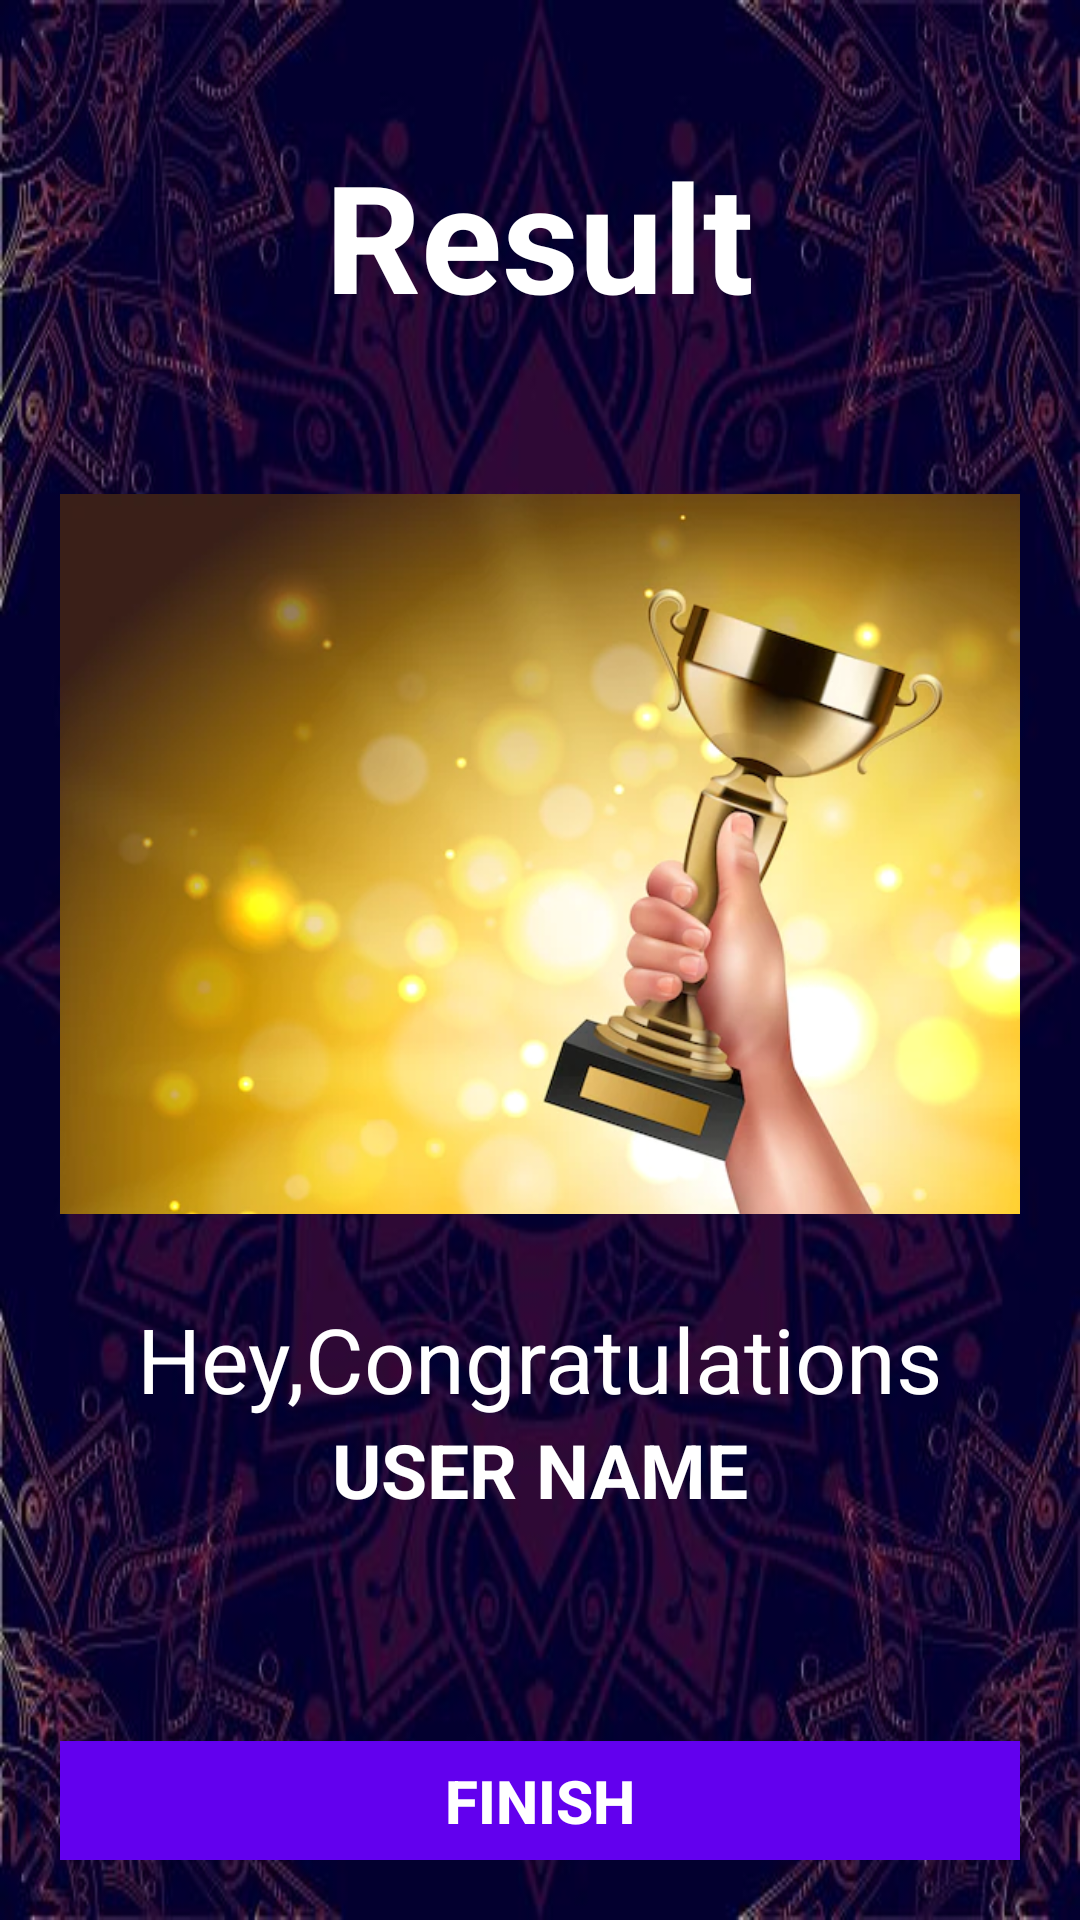

Write the Android layout XML for this screen, with the resource values it uses.
<!-- AndroidManifest.xml: application theme Theme.QUIZAPP -->
<!-- res/layout/activity_result.xml -->
<?xml version="1.0" encoding="utf-8"?>
<LinearLayout
    xmlns:android="http://schemas.android.com/apk/res/android"
    xmlns:app="http://schemas.android.com/apk/res-auto"
    xmlns:tools="http://schemas.android.com/tools"
    android:layout_width="match_parent"
    android:layout_height="match_parent"
    android:background="@drawable/ic_bg_image"
    android:orientation="vertical"
    android:gravity="center_horizontal"

    android:padding="20dp"
    tools:context=".MainActivity">
<TextView
    android:id="@+id/tv_result"
    android:layout_width="wrap_content"
    android:layout_height="wrap_content"
    android:layout_margin="25dp"
    android:text="Result"
    android:textColor="@color/white"
    android:textSize="50sp"
    android:textStyle="bold"/>

    <ImageView
        android:id="@+id/iv_trophy"
        android:layout_width="wrap_content"
        android:layout_height="296dp"
        android:contentDescription="image"
        android:src="@drawable/ic_trophy_image" />

    <TextView
        android:id="@+id/textView"
        android:layout_width="wrap_content"
        android:layout_height="wrap_content"
        android:text="Hey,Congratulations"
        android:textSize="30sp"
        android:textColor="@color/white" />
    <TextView
        android:id="@+id/tv_name"
        android:layout_width="wrap_content"
        android:layout_height="wrap_content"
        android:textSize="25sp"
        android:textStyle="bold"
        android:text="USER NAME"
        android:textColor="@color/white"/>
    <TextView
        android:id="@+id/tv_score"
        android:layout_width="wrap_content"
        android:layout_height="wrap_content"
        android:textColor="@color/white"
        android:layout_marginBottom="40dp"
        android:textSize="25sp"
        tools:text="Your score is 9 out of 10"/>
    <Button
        android:id="@+id/btn_finish"
        android:layout_width="match_parent"
        android:layout_height="wrap_content"
        android:background="@color/design_default_color_primary"
        android:textSize="20sp"
        android:text="FINISH"
        android:textColor="@color/white"
        android:textStyle="bold"/>


</LinearLayout>
<!-- resources referenced by this layout -->
<resources>
  <color name="white">#FFFFFFFF</color>
  <!-- drawable ic_bg_image: jpg bitmap (drawable, 42665 bytes) -->
  <!-- drawable ic_trophy_image: webp bitmap (drawable, 25696 bytes) -->
  <style name="Theme.QUIZAPP" parent="Theme.AppCompat.Light.DarkActionBar">
          
          <item name="colorPrimary">@color/purple_500</item>
          <item name="colorPrimaryVariant">@color/purple_700</item>
          <item name="colorOnPrimary">@color/white</item>
          
          <item name="colorSecondary">@color/teal_200</item>
          <item name="colorSecondaryVariant">@color/teal_700</item>
          <item name="colorOnSecondary">@color/black</item>
          
          <item name="android:statusBarColor" tools:targetApi="l">?attr/colorPrimaryVariant</item>
          
      </style>
  <color name="purple_500">#FF6200EE</color>
  <color name="purple_700">#FF3700B3</color>
  <color name="teal_200">#FF03DAC5</color>
  <color name="teal_700">#FF018786</color>
  <color name="black">#FF000000</color>
</resources>
